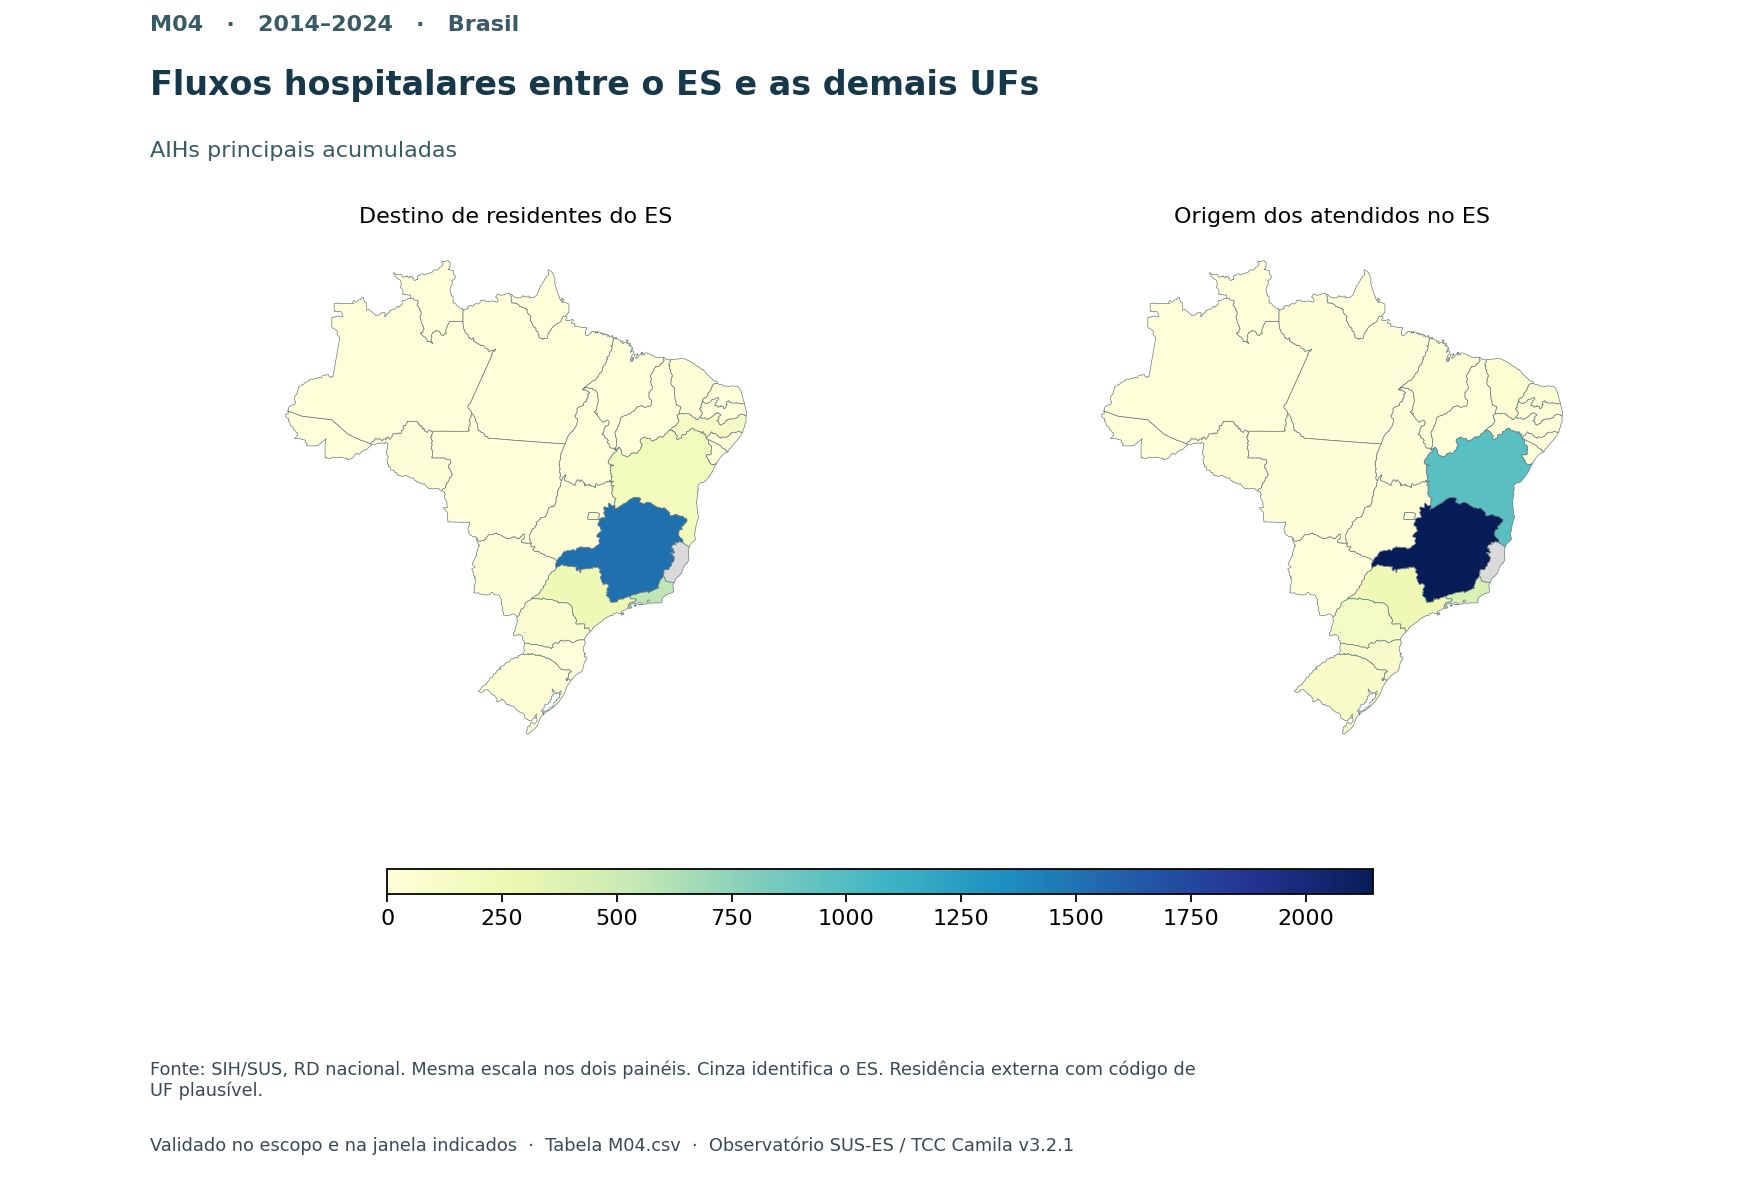

The file beside this chart, header and first rows:
chave, uf, painel, valor
11, RO, Destino de residentes do ES, 12.0
11, RO, Origem dos atendidos no ES, 30.0
12, AC, Destino de residentes do ES, 3.0
12, AC, Origem dos atendidos no ES, 5.0
13, AM, Destino de residentes do ES, 3.0
13, AM, Origem dos atendidos no ES, 4.0
14, RR, Destino de residentes do ES, 0.0
14, RR, Origem dos atendidos no ES, 3.0
15, PA, Destino de residentes do ES, 8.0
15, PA, Origem dos atendidos no ES, 16.0
16, AP, Destino de residentes do ES, 1.0
16, AP, Origem dos atendidos no ES, 1.0
17, TO, Destino de residentes do ES, 5.0
17, TO, Origem dos atendidos no ES, 14.0
21, MA, Destino de residentes do ES, 1.0
21, MA, Origem dos atendidos no ES, 50.0
22, PI, Destino de residentes do ES, 6.0
22, PI, Origem dos atendidos no ES, 4.0
23, CE, Destino de residentes do ES, 20.0
23, CE, Origem dos atendidos no ES, 54.0
24, RN, Destino de residentes do ES, 7.0
24, RN, Origem dos atendidos no ES, 50.0
25, PB, Destino de residentes do ES, 1.0
25, PB, Origem dos atendidos no ES, 25.0
26, PE, Destino de residentes do ES, 136.0
26, PE, Origem dos atendidos no ES, 15.0
27, AL, Destino de residentes do ES, 1.0
27, AL, Origem dos atendidos no ES, 8.0
28, SE, Destino de residentes do ES, 3.0
28, SE, Origem dos atendidos no ES, 16.0
29, BA, Destino de residentes do ES, 196.0
29, BA, Origem dos atendidos no ES, 968.0
31, MG, Destino de residentes do ES, 1510
31, MG, Origem dos atendidos no ES, 2146
32, ES, Destino de residentes do ES, 
32, ES, Origem dos atendidos no ES, 
33, RJ, Destino de residentes do ES, 568.0
33, RJ, Origem dos atendidos no ES, 417.0
35, SP, Destino de residentes do ES, 237.0
35, SP, Origem dos atendidos no ES, 244.0
41, PR, Destino de residentes do ES, 69.0
41, PR, Origem dos atendidos no ES, 149.0
42, SC, Destino de residentes do ES, 8.0
42, SC, Origem dos atendidos no ES, 105.0
43, RS, Destino de residentes do ES, 27.0
43, RS, Origem dos atendidos no ES, 111.0
50, MS, Destino de residentes do ES, 12.0
50, MS, Origem dos atendidos no ES, 7.0
51, MT, Destino de residentes do ES, 7.0
51, MT, Origem dos atendidos no ES, 15.0
52, GO, Destino de residentes do ES, 31.0
52, GO, Origem dos atendidos no ES, 18.0
53, DF, Destino de residentes do ES, 38.0
53, DF, Origem dos atendidos no ES, 6.0
